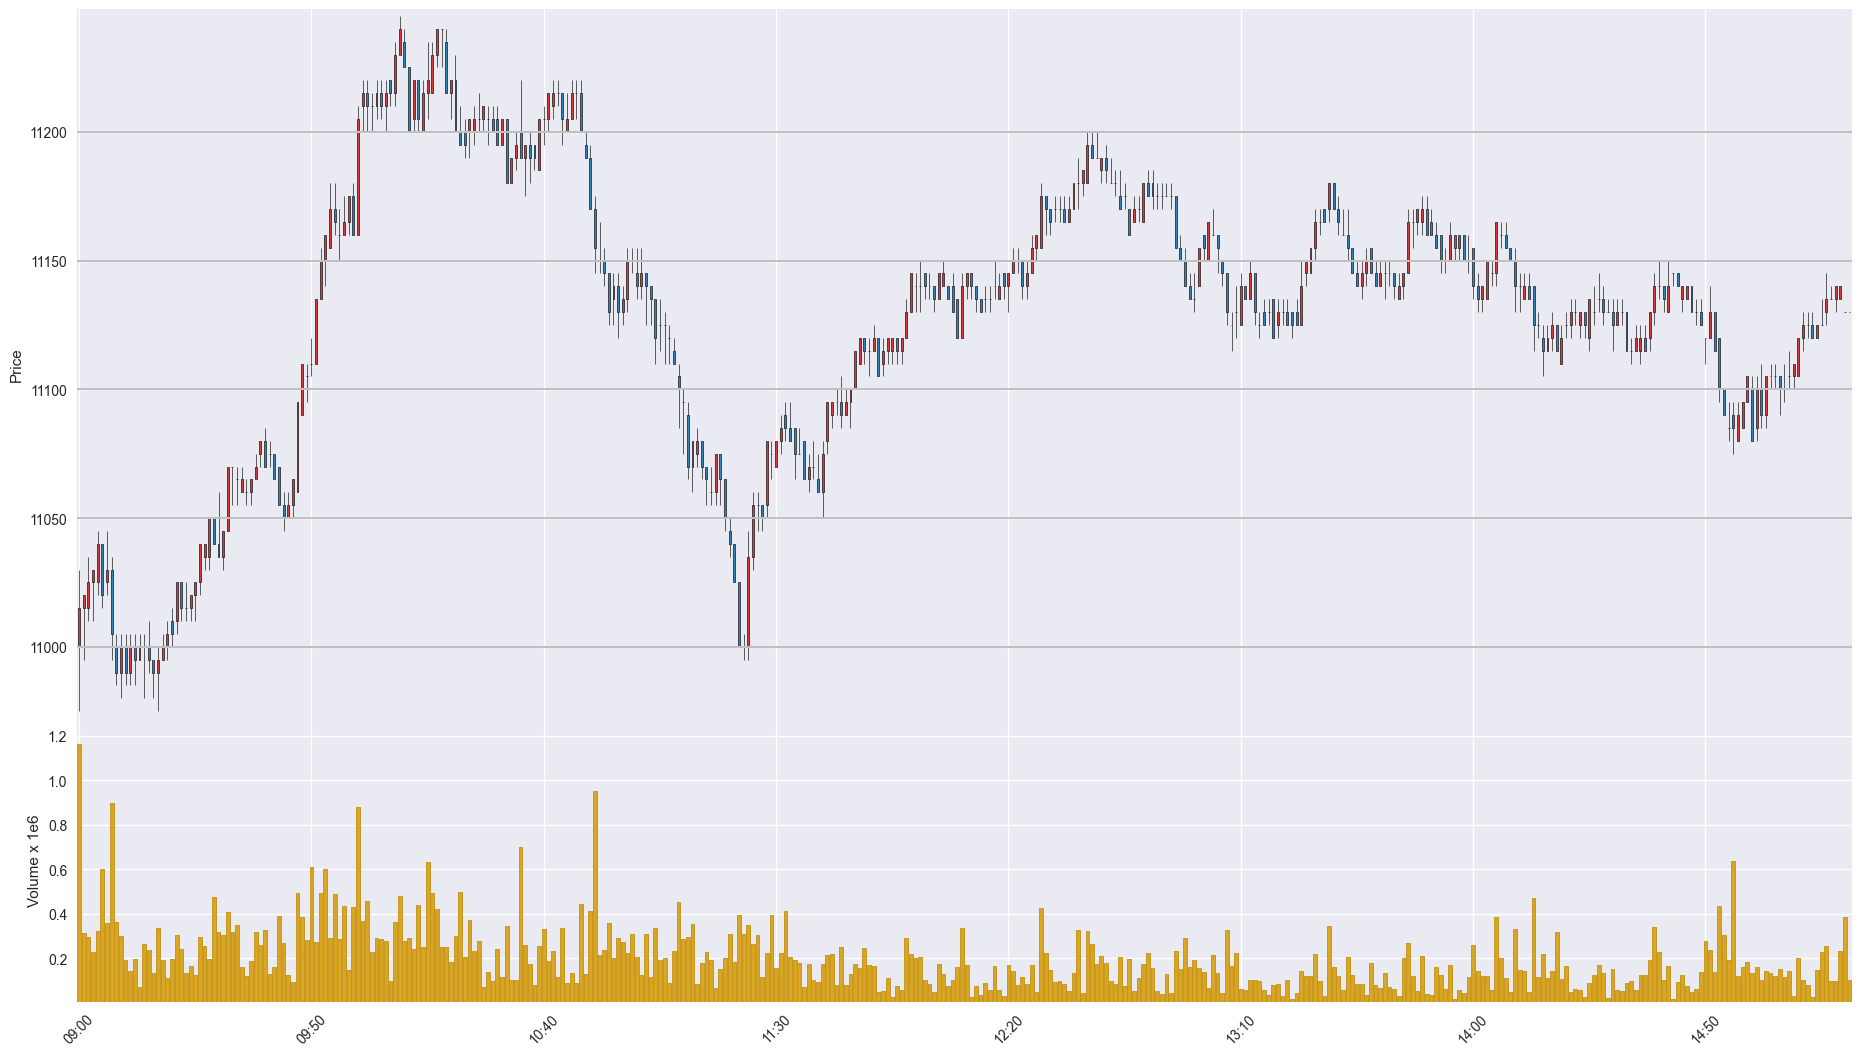

The data file committed next to this chart (first rows):
Time, Open, High, Low, Close, Volume
202005270900, 11000, 11030, 10975, 11015, 1162002
202005270901, 11015, 11020, 10995, 11020, 311806
202005270902, 11015, 11035, 11010, 11025, 295702
202005270903, 11025, 11030, 11010, 11030, 225954
202005270904, 11025, 11045, 11020, 11040, 322559
202005270905, 11040, 11040, 11015, 11020, 600107
202005270906, 11025, 11045, 11020, 11030, 357776
202005270907, 11030, 11035, 10995, 11005, 896578
202005270908, 11000, 11005, 10985, 10990, 364116
202005270909, 10990, 11005, 10980, 11000, 300066
202005270910, 11000, 11005, 10985, 10990, 193756
202005270911, 10990, 11005, 10985, 11000, 144144
202005270912, 11000, 11005, 10985, 10995, 195310
202005270913, 10995, 11005, 10995, 11000, 70627
202005270914, 11000, 11005, 10980, 11000, 263637
202005270915, 11000, 11010, 10990, 10995, 236538
202005270916, 10995, 10995, 10980, 10990, 131837
202005270917, 10990, 11000, 10975, 10995, 336104
202005270918, 10995, 11005, 10995, 11000, 190223
202005270919, 11000, 11010, 10995, 11005, 112276
202005270920, 11010, 11015, 11000, 11005, 196516
202005270921, 11010, 11025, 11005, 11025, 305162
202005270922, 11025, 11025, 11010, 11015, 241475
202005270923, 11015, 11025, 11010, 11015, 131423
202005270924, 11015, 11020, 11010, 11020, 163006
202005270925, 11020, 11025, 11010, 11025, 124275
202005270926, 11025, 11040, 11020, 11040, 295217
202005270927, 11035, 11040, 11030, 11040, 252931
202005270928, 11035, 11050, 11030, 11050, 196763
202005270929, 11050, 11050, 11040, 11040, 476392
202005270930, 11040, 11060, 11035, 11035, 315678
202005270931, 11035, 11045, 11030, 11045, 302613
202005270932, 11045, 11070, 11045, 11070, 405902
202005270933, 11070, 11070, 11055, 11070, 318958
202005270934, 11065, 11070, 11055, 11065, 348885
202005270935, 11060, 11070, 11060, 11065, 162484
202005270936, 11060, 11065, 11055, 11060, 117765
202005270937, 11060, 11065, 11055, 11065, 188119
202005270938, 11065, 11075, 11065, 11070, 319556
202005270939, 11075, 11080, 11070, 11080, 258021
202005270940, 11080, 11085, 11070, 11070, 327368
202005270941, 11075, 11080, 11070, 11075, 127155
202005270942, 11075, 11075, 11065, 11065, 159257
202005270943, 11070, 11070, 11055, 11055, 391090
202005270944, 11055, 11060, 11045, 11050, 269106
202005270945, 11050, 11060, 11050, 11055, 123373
202005270946, 11055, 11065, 11050, 11065, 95091
202005270947, 11060, 11095, 11060, 11095, 494331
202005270948, 11090, 11110, 11090, 11110, 384917
202005270949, 11105, 11110, 11095, 11105, 282279
202005270950, 11110, 11120, 11105, 11110, 611666
202005270951, 11110, 11135, 11110, 11135, 273136
202005270952, 11135, 11155, 11135, 11150, 494333
202005270953, 11150, 11160, 11140, 11160, 600099
202005270954, 11155, 11180, 11155, 11170, 289226
202005270955, 11170, 11180, 11160, 11165, 486186
202005270956, 11160, 11170, 11150, 11160, 284868
202005270957, 11160, 11175, 11160, 11165, 433132
202005270958, 11165, 11175, 11160, 11175, 145405
202005270959, 11175, 11180, 11160, 11160, 428176
... 322 more rows
